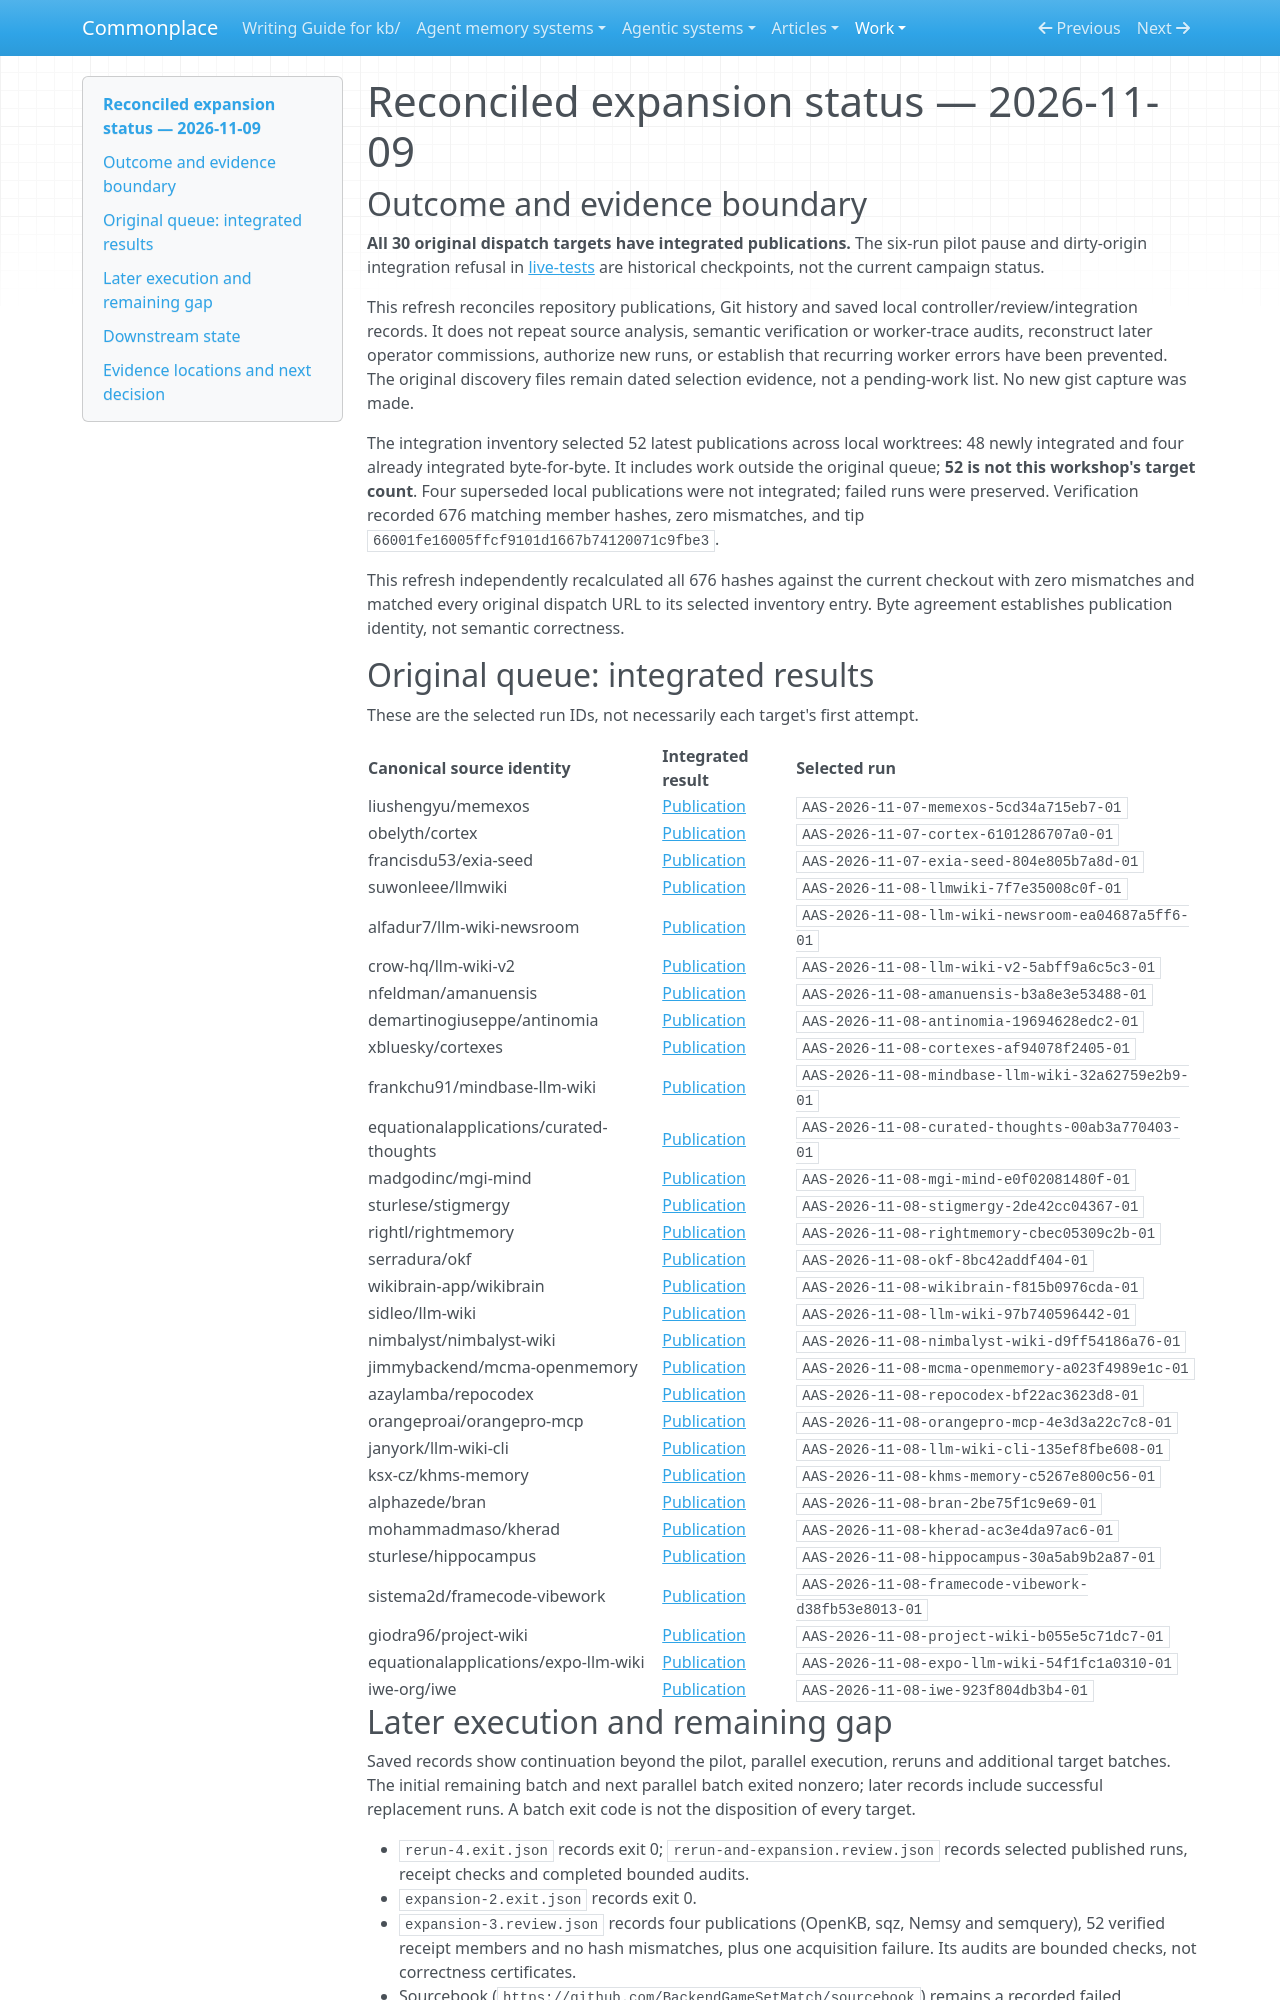

repository: zby/commonplace · page: work/karpathy-gist-system-expansion/status-2026-11-09/index.html · generator: mkdocs

# Reconciled expansion status — 2026-11-09

## Outcome and evidence boundary

**All 30 original dispatch targets have integrated publications.** The six-run
pilot pause and dirty-origin integration refusal in [live-tests](./live-tests.md)
are historical checkpoints, not the current campaign status.

This refresh reconciles repository publications, Git history and saved local
controller/review/integration records. It does not repeat source analysis,
semantic verification or worker-trace audits, reconstruct later operator
commissions, authorize new runs, or establish that recurring worker errors have
been prevented. The original discovery files remain dated selection evidence,
not a pending-work list. No new gist capture was made.

The integration inventory selected 52 latest publications across local worktrees:
48 newly integrated and four already integrated byte-for-byte. It includes work
outside the original queue; **52 is not this workshop's target count**. Four
superseded local publications were not integrated; failed runs were preserved.
Verification recorded 676 matching member hashes, zero mismatches, and tip
`66001fe16005ffcf9101d1667b74120071c9fbe3`.

This refresh independently recalculated all 676 hashes against the current
checkout with zero mismatches and matched every original dispatch URL to its
selected inventory entry. Byte agreement establishes publication identity,
not semantic correctness.

## Original queue: integrated results

These are the selected run IDs, not necessarily each target's first attempt.

| Canonical source identity | Integrated result | Selected run |
| --- | --- | --- |
| liushengyu/memexos | [Publication](../../agentic-system-analyses/retained/liushengyu--memexos/overview.md) | `AAS-2026-11-07-memexos-5cd34a715eb7-01` |
| obelyth/cortex | [Publication](../../agentic-system-analyses/retained/obelyth--cortex/overview.md) | `AAS-2026-11-07-cortex-6101286707a0-01` |
| francisdu53/exia-seed | [Publication](../../agentic-system-analyses/retained/francisdu53--exia-seed/overview.md) | `AAS-2026-11-07-exia-seed-804e805b7a8d-01` |
| suwonleee/llmwiki | [Publication](../../agentic-system-analyses/retained/suwonleee--llmwiki/overview.md) | `AAS-2026-11-08-llmwiki-7f7e35008c0f-01` |
| alfadur7/llm-wiki-newsroom | [Publication](../../agentic-system-analyses/retained/alfadur7--llm-wiki-newsroom/overview.md) | `AAS-2026-11-08-llm-wiki-newsroom-ea04687a5ff6-01` |
| crow-hq/llm-wiki-v2 | [Publication](../../agentic-system-analyses/retained/crow-hq--llm-wiki-v2/overview.md) | `AAS-2026-11-08-llm-wiki-v2-5abff9a6c5c3-01` |
| nfeldman/amanuensis | [Publication](../../agentic-system-analyses/retained/nfeldman--amanuensis/overview.md) | `AAS-2026-11-08-amanuensis-b3a8e3e53488-01` |
| demartinogiuseppe/antinomia | [Publication](../../agentic-system-analyses/retained/demartinogiuseppe--antinomia/overview.md) | `AAS-2026-11-08-antinomia-19694628edc2-01` |
| xbluesky/cortexes | [Publication](../../agentic-system-analyses/retained/xbluesky--cortexes/overview.md) | `AAS-2026-11-08-cortexes-af94078f2405-01` |
| frankchu91/mindbase-llm-wiki | [Publication](../../agentic-system-analyses/retained/frankchu91--mindbase-llm-wiki/overview.md) | `AAS-2026-11-08-mindbase-llm-wiki-32a62759e2b9-01` |
| equationalapplications/curated-thoughts | [Publication](../../agentic-system-analyses/retained/equationalapplications--curated-thoughts/overview.md) | `AAS-2026-11-08-curated-thoughts-00ab3a770403-01` |
| madgodinc/mgi-mind | [Publication](../../agentic-system-analyses/retained/madgodinc--mgi-mind/overview.md) | `AAS-2026-11-08-mgi-mind-e0f02081480f-01` |
| sturlese/stigmergy | [Publication](../../agentic-system-analyses/retained/sturlese--stigmergy/overview.md) | `AAS-2026-11-08-stigmergy-2de42cc04367-01` |
| rightl/rightmemory | [Publication](../../agentic-system-analyses/retained/rightl--rightmemory/overview.md) | `AAS-2026-11-08-rightmemory-cbec05309c2b-01` |
| serradura/okf | [Publication](../../agentic-system-analyses/retained/serradura--okf/overview.md) | `AAS-2026-11-08-okf-8bc42addf404-01` |
| wikibrain-app/wikibrain | [Publication](../../agentic-system-analyses/retained/wikibrain-app--wikibrain/overview.md) | `AAS-2026-11-08-wikibrain-f815b0976cda-01` |
| sidleo/llm-wiki | [Publication](../../agentic-system-analyses/retained/sidleo--llm-wiki/overview.md) | `AAS-2026-11-08-llm-wiki-97b740596442-01` |
| nimbalyst/nimbalyst-wiki | [Publication](../../agentic-system-analyses/retained/nimbalyst--nimbalyst-wiki/overview.md) | `AAS-2026-11-08-nimbalyst-wiki-d9ff54186a76-01` |
| jimmybackend/mcma-openmemory | [Publication](../../agentic-system-analyses/retained/jimmybackend--mcma-openmemory/overview.md) | `AAS-2026-11-08-mcma-openmemory-a023f4989e1c-01` |
| azaylamba/repocodex | [Publication](../../agentic-system-analyses/retained/azaylamba--repocodex/overview.md) | `AAS-2026-11-08-repocodex-bf22ac3623d8-01` |
| orangeproai/orangepro-mcp | [Publication](../../agentic-system-analyses/retained/orangeproai--orangepro-mcp/overview.md) | `AAS-2026-11-08-orangepro-mcp-4e3d3a22c7c8-01` |
| janyork/llm-wiki-cli | [Publication](../../agentic-system-analyses/retained/janyork--llm-wiki-cli/overview.md) | `AAS-2026-11-08-llm-wiki-cli-135ef8fbe608-01` |
| ksx-cz/khms-memory | [Publication](../../agentic-system-analyses/retained/ksx-cz--khms-memory/overview.md) | `AAS-2026-11-08-khms-memory-c5267e800c56-01` |
| alphazede/bran | [Publication](../../agentic-system-analyses/retained/alphazede--bran/overview.md) | `AAS-2026-11-08-bran-2be75f1c9e69-01` |
| mohammadmaso/kherad | [Publication](../../agentic-system-analyses/retained/mohammadmaso--kherad/overview.md) | `AAS-2026-11-08-kherad-ac3e4da97ac6-01` |
| sturlese/hippocampus | [Publication](../../agentic-system-analyses/retained/sturlese--hippocampus/overview.md) | `AAS-2026-11-08-hippocampus-30a5ab9b2a87-01` |
| sistema2d/framecode-vibework | [Publication](../../agentic-system-analyses/retained/sistema2d--framecode-vibework/overview.md) | `AAS-2026-11-08-framecode-vibework-d38fb53e8013-01` |
| giodra96/project-wiki | [Publication](../../agentic-system-analyses/retained/giodra96--project-wiki/overview.md) | `AAS-2026-11-08-project-wiki-b055e5c71dc7-01` |
| equationalapplications/expo-llm-wiki | [Publication](../../agentic-system-analyses/retained/equationalapplications--expo-llm-wiki/overview.md) | `AAS-2026-11-08-expo-llm-wiki-54f1fc1a0310-01` |
| iwe-org/iwe | [Publication](../../agentic-system-analyses/retained/iwe-org--iwe/overview.md) | `AAS-2026-11-08-iwe-923f804db3b4-01` |
